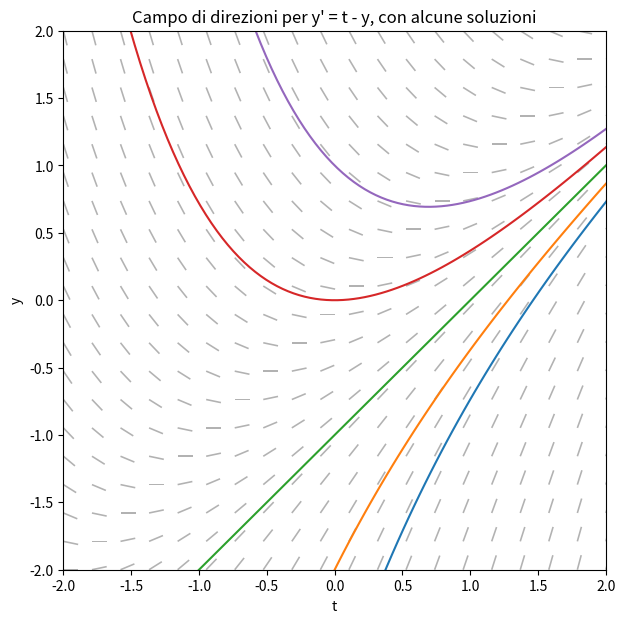

Python code for this plot: (Note: this script raises an exception after producing the figure.)
import numpy as np
import matplotlib.pyplot as plt

# Campo di direzioni per y' = t - y
def f(t, y):
    return t - y

T = np.linspace(-2, 2, 20)
Y = np.linspace(-2, 2, 20)
Tg, Yg = np.meshgrid(T, Y)
slopes = f(Tg, Yg)

# Normalizziamo per disegnare segmenti di lunghezza uniforme
norm = np.sqrt(1 + slopes**2)
dx = 1 / norm
dy = slopes / norm

fig, ax = plt.subplots(figsize=(7, 7))
ax.quiver(Tg, Yg, dx, dy, angles='xy', headwidth=0, headlength=0, headaxislength=0, color='gray', alpha=0.6)

# Sovrapponiamo alcune soluzioni particolari (y = t - 1 + C*e^(-t), verificabile per sostituzione)
for C in [-2, -1, 0, 1, 2]:
    t_vals = np.linspace(-2, 2, 100)
    y_vals = t_vals - 1 + C * np.exp(-t_vals)
    ax.plot(t_vals, y_vals, linewidth=1.5)

ax.set_xlim(-2, 2)
ax.set_ylim(-2, 2)
ax.set_xlabel('t')
ax.set_ylabel('y')
ax.set_title("Campo di direzioni per y' = t - y, con alcune soluzioni")
plt.show()

# Verifica che y = t - 1 + C*e^(-t) risolve y' = t - y
import sympy as sp
t, C = sp.symbols('t C')
y = t - 1 + C * sp.exp(-t)
y_prime = sp.diff(y, t)
print("y' =", y_prime)
print("t - y =", sp.expand(t - y))
print("Coincidono?", sp.simplify(y_prime - (t - y)) == 0)

import sympy as sp

t, C = sp.symbols('t C')
y = C * sp.exp(2 * t)

y_prime = sp.diff(y, t)
print("y'(t) =", y_prime)
print("2*y(t) =", sp.expand(2 * y))
print("Verificata l'equazione y'=2y?", sp.simplify(y_prime - 2*y) == 0)

C_valore = sp.solve(sp.Eq(y.subs(t, 0), 5), C)
print("\nValore di C per y(0)=5:", C_valore)
